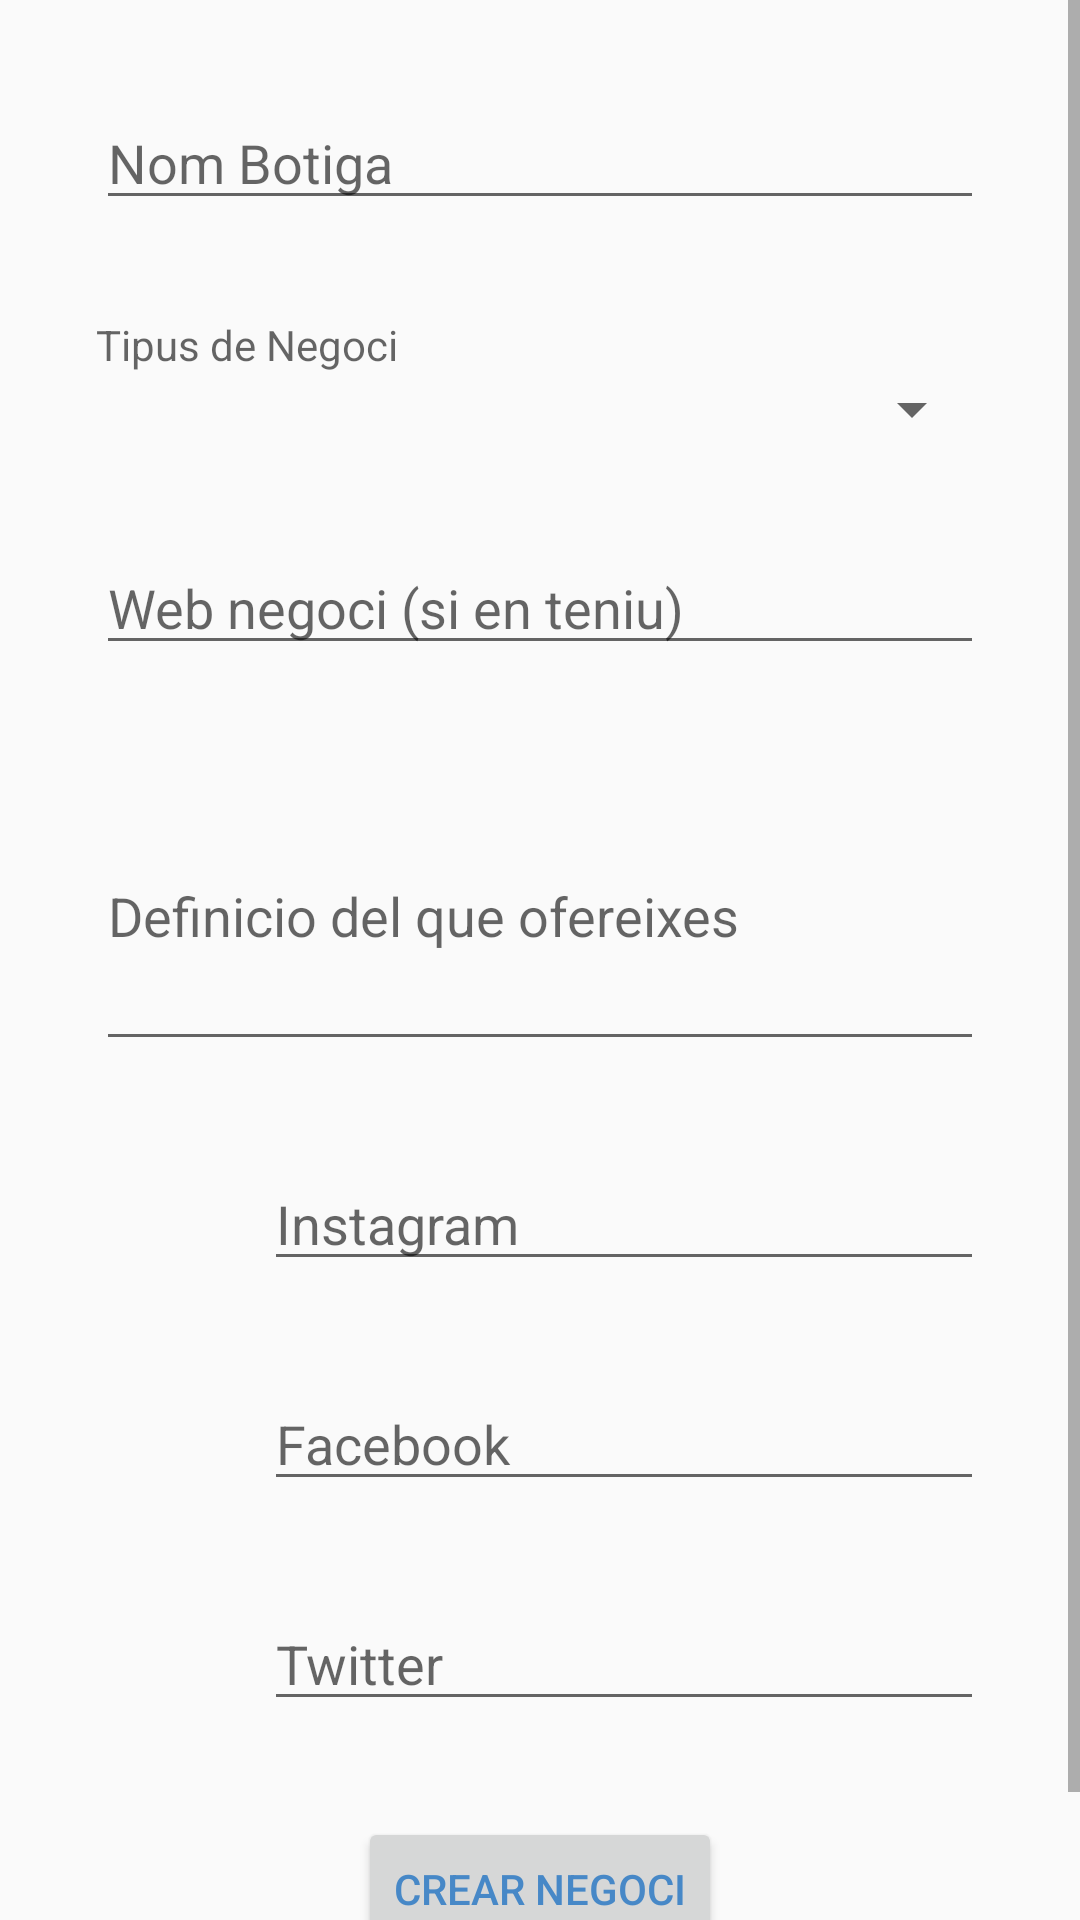

Here is an Android app screen rendered from its layout file. Give the layout XML and the strings, colors and styles it references.
<!-- AndroidManifest.xml: application theme AppTheme -->
<!-- res/layout/fragment_create_business.xml -->
<?xml version="1.0" encoding="utf-8"?>
<layout xmlns:tools="http://schemas.android.com/tools"
    xmlns:android="http://schemas.android.com/apk/res/android"
    xmlns:app="http://schemas.android.com/apk/res-auto">

    <ScrollView
        android:layout_width="match_parent"
        android:layout_height="match_parent"
        tools:layout_editor_absoluteX="372dp"
        tools:layout_editor_absoluteY="187dp" >

        <androidx.constraintlayout.widget.ConstraintLayout
            android:layout_width="match_parent"
            android:layout_height="wrap_content"
            tools:context=".views.Fragments.CreateBusinessActivity">

            <EditText
                android:id="@+id/txtEditNomBotiga"
                android:layout_width="0dp"
                android:layout_height="wrap_content"
                android:layout_marginStart="32dp"
                android:layout_marginLeft="32dp"
                android:layout_marginTop="32dp"
                android:layout_marginEnd="32dp"
                android:layout_marginRight="32dp"
                android:hint="@string/nom_botiga"
                android:inputType="textPersonName"
                app:layout_constraintEnd_toEndOf="parent"
                app:layout_constraintHorizontal_bias="0.0"
                app:layout_constraintStart_toStartOf="parent"
                app:layout_constraintTop_toTopOf="parent" />

            <Spinner
                android:id="@+id/spinnerEditTipusBotiga"
                android:layout_width="0dp"
                android:layout_height="wrap_content"
                app:layout_constraintEnd_toEndOf="@+id/txtEditNomBotiga"
                app:layout_constraintStart_toStartOf="@+id/txtEditNomBotiga"
                app:layout_constraintTop_toBottomOf="@+id/textView5" />

            <EditText
                android:id="@+id/txtEditWebNegoci"
                android:layout_width="0dp"
                android:layout_height="wrap_content"
                android:layout_marginTop="32dp"
                android:hint="@string/web_negoci_si_en_teniu"
                app:layout_constraintEnd_toEndOf="@+id/spinnerEditTipusBotiga"
                app:layout_constraintHorizontal_bias="0.0"
                app:layout_constraintStart_toStartOf="@+id/spinnerEditTipusBotiga"
                app:layout_constraintTop_toBottomOf="@+id/spinnerEditTipusBotiga" />

            <TextView
                android:id="@+id/textView5"
                android:layout_width="wrap_content"
                android:layout_height="wrap_content"
                android:layout_marginTop="32dp"
                android:hint="@string/tipus_de_negoci"
                app:layout_constraintStart_toStartOf="@+id/txtEditNomBotiga"
                app:layout_constraintTop_toBottomOf="@+id/txtEditNomBotiga" />

            <EditText
                android:id="@+id/txtEditDefinicioBotiga"
                android:layout_width="0dp"
                android:layout_height="100dp"
                android:layout_marginTop="32dp"
                android:hint="@string/definicio_del_que_ofereixes"
                app:layout_constraintEnd_toEndOf="@+id/txtEditWebNegoci"
                app:layout_constraintStart_toStartOf="@+id/txtEditWebNegoci"
                app:layout_constraintTop_toBottomOf="@+id/txtEditWebNegoci" />

            <Button
                android:id="@+id/btCrearBotiga"
                android:layout_width="wrap_content"
                android:layout_height="wrap_content"
                android:layout_marginTop="32dp"
                android:layout_marginBottom="32dp"
                android:text="@string/crear_negoci"
                android:textColor="#4788C7"
                app:backgroundTint="#98CCFD"
                app:layout_constraintBottom_toBottomOf="parent"
                app:layout_constraintEnd_toEndOf="@+id/txtEditTwitter"
                app:layout_constraintStart_toStartOf="@+id/imageView6"
                app:layout_constraintTop_toBottomOf="@+id/txtEditTwitter" />

            <EditText
                android:id="@+id/txtEditInstagram"
                android:layout_width="0dp"
                android:layout_height="wrap_content"
                android:layout_marginStart="8dp"
                android:layout_marginLeft="8dp"
                android:layout_marginTop="32dp"
                android:hint="@string/instagram"
                app:layout_constraintEnd_toEndOf="@+id/txtEditDefinicioBotiga"
                app:layout_constraintStart_toEndOf="@+id/imageView3"
                app:layout_constraintTop_toBottomOf="@+id/txtEditDefinicioBotiga" />

            <EditText
                android:id="@+id/txtEditFacebook"
                android:layout_width="0dp"
                android:layout_height="wrap_content"
                android:layout_marginTop="32dp"
                android:hint="@string/facebook"
                app:layout_constraintEnd_toEndOf="@+id/txtEditInstagram"
                app:layout_constraintStart_toStartOf="@+id/txtEditInstagram"
                app:layout_constraintTop_toBottomOf="@+id/txtEditInstagram" />

            <EditText
                android:id="@+id/txtEditTwitter"
                android:layout_width="0dp"
                android:layout_height="wrap_content"
                android:layout_marginTop="32dp"
                android:hint="@string/twitter"
                app:layout_constraintEnd_toEndOf="@+id/txtEditFacebook"
                app:layout_constraintStart_toStartOf="@+id/txtEditFacebook"
                app:layout_constraintTop_toBottomOf="@+id/txtEditFacebook" />

            <ImageView
                android:id="@+id/imageView3"
                android:layout_width="@android:dimen/app_icon_size"
                android:layout_height="0dp"
                app:layout_constraintBottom_toBottomOf="@+id/txtEditInstagram"
                app:layout_constraintStart_toStartOf="@+id/txtEditDefinicioBotiga"
                app:layout_constraintTop_toTopOf="@+id/txtEditInstagram"
                app:srcCompat="@drawable/instagram500" />

            <ImageView
                android:id="@+id/imageView5"
                android:layout_width="0dp"
                android:layout_height="0dp"
                app:layout_constraintBottom_toBottomOf="@+id/txtEditFacebook"
                app:layout_constraintEnd_toEndOf="@+id/imageView3"
                app:layout_constraintStart_toStartOf="@+id/imageView3"
                app:layout_constraintTop_toTopOf="@+id/txtEditFacebook"
                app:srcCompat="@drawable/facebook500" />

            <ImageView
                android:id="@+id/imageView6"
                android:layout_width="0dp"
                android:layout_height="0dp"
                app:layout_constraintBottom_toBottomOf="@+id/txtEditTwitter"
                app:layout_constraintEnd_toEndOf="@+id/imageView5"
                app:layout_constraintStart_toStartOf="@+id/imageView5"
                app:layout_constraintTop_toTopOf="@+id/txtEditTwitter"
                app:srcCompat="@drawable/twitter500" />

        </androidx.constraintlayout.widget.ConstraintLayout>
    </ScrollView>
</layout>
<!-- resources referenced by this layout -->
<resources>
  <!-- drawable facebook500: png bitmap (drawable-v24, 3883 bytes) -->
  <!-- drawable instagram500: png bitmap (drawable, 25827 bytes) -->
  <!-- drawable twitter500: png bitmap (drawable-v24, 28275 bytes) -->
  <string name="crear_negoci">CREAR NEGOCI</string>
  <string name="definicio_del_que_ofereixes">Definicio del que ofereixes</string>
  <string name="facebook">Facebook</string>
  <string name="instagram">Instagram</string>
  <string name="nom_botiga">Nom Botiga</string>
  <string name="tipus_de_negoci">Tipus de Negoci</string>
  <string name="twitter">Twitter</string>
  <string name="web_negoci_si_en_teniu">Web negoci (si en teniu)</string>
  <style name="AppTheme" parent="Theme.AppCompat.Light.DarkActionBar">
          <item name="colorPrimary">@color/Blau1</item>
          <item name="colorPrimaryDark">@color/Blau2</item>
          <item name="colorAccent">@color/Blau3</item>
      </style>
  <color name="Blau1">#FF98CCFD</color>
  <color name="Blau2">#FF4788C7</color>
  <color name="Blau3">#FF4C61C5</color>
</resources>
